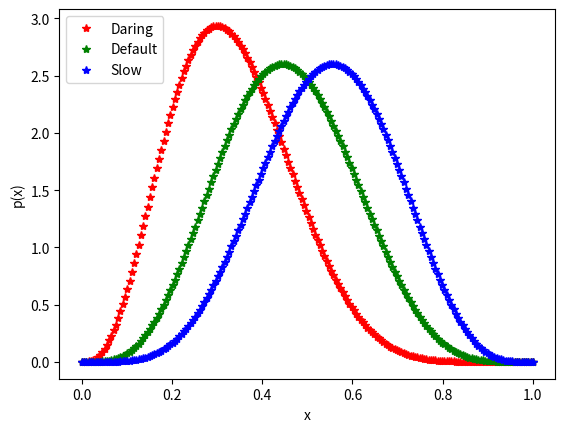

Generate this figure with matplotlib:

from scipy.stats import beta
from scipy.stats import arcsine
import matplotlib.pyplot as plt
import numpy as np
  
x = np.linspace(0, 1.0, 200)
  
# Varying positional arguments
y1 = beta.pdf(x, 4, 8)
y2 = beta.pdf(x, 5, 6)
y3 = beta.pdf(x, 6, 5)
plt.xlabel('x')
plt.ylabel('p(x)')

plt.plot(x, y1, '*', label='Daring', c='red')
plt.plot(x, y2, '*', label='Default',c = 'green')
plt.plot (x, y3, '*', label='Slow', c='blue')
plt.legend(loc="upper left")
plt.show()